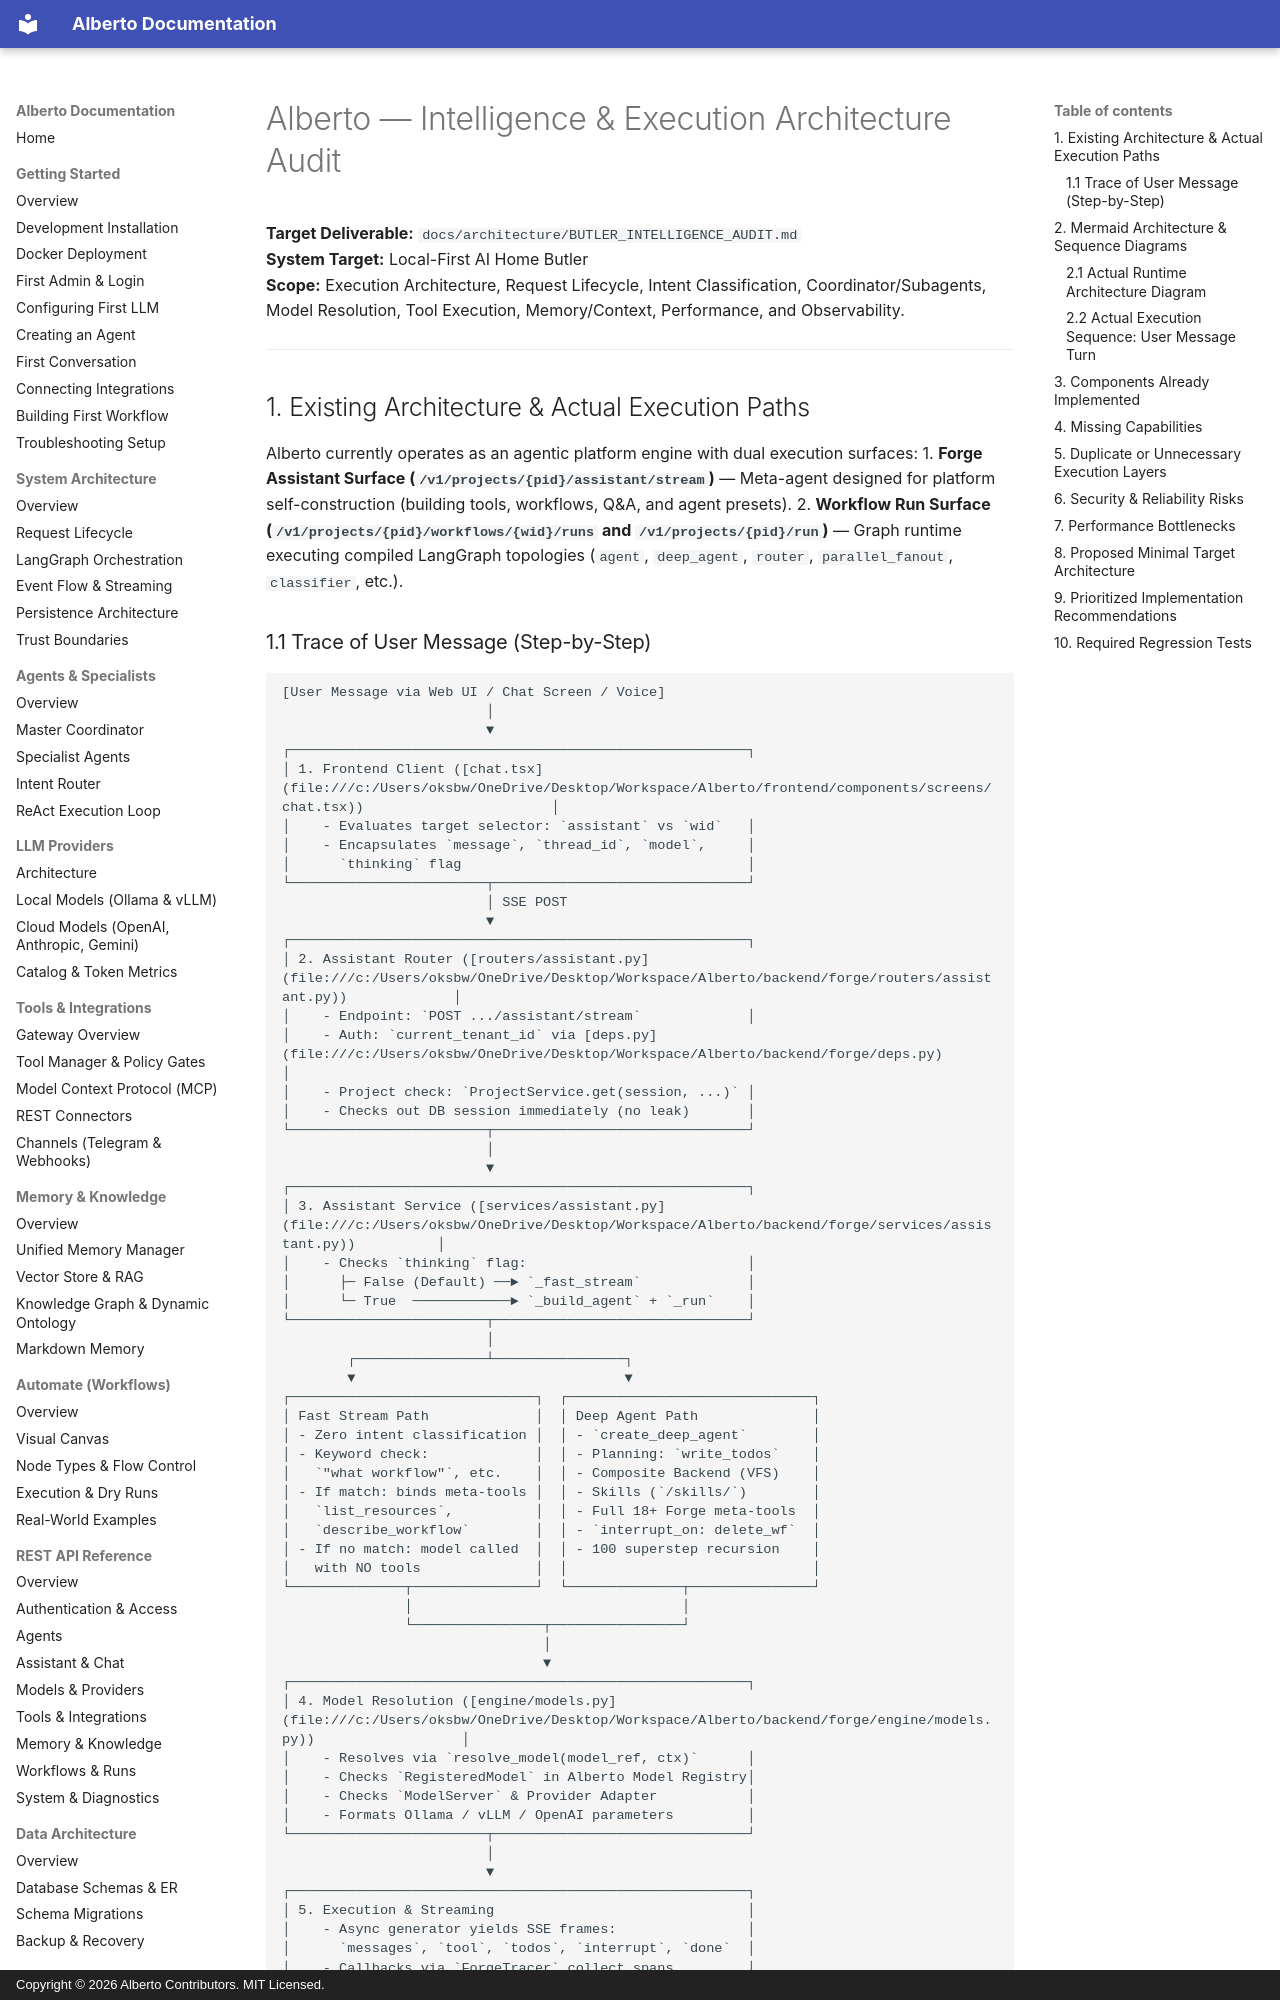

repository: oksbwn/ALBERTO-The-AI-Butler · page: architecture/BUTLER_INTELLIGENCE_AUDIT/index.html · generator: mkdocs · copyright: Copyright © 2026 Alberto Contributors. MIT Licensed.

# Alberto — Intelligence & Execution Architecture Audit

**Target Deliverable:** `docs/architecture/BUTLER_INTELLIGENCE_AUDIT.md`  
**System Target:** Local-First AI Home Butler  
**Scope:** Execution Architecture, Request Lifecycle, Intent Classification, Coordinator/Subagents, Model Resolution, Tool Execution, Memory/Context, Performance, and Observability.

---

## 1. Existing Architecture & Actual Execution Paths

Alberto currently operates as an agentic platform engine with dual execution surfaces:
1. **Forge Assistant Surface (`/v1/projects/{pid}/assistant/stream`)** — Meta-agent designed for platform self-construction (building tools, workflows, Q&A, and agent presets).
2. **Workflow Run Surface (`/v1/projects/{pid}/workflows/{wid}/runs` and `/v1/projects/{pid}/run`)** — Graph runtime executing compiled LangGraph topologies (`agent`, `deep_agent`, `router`, `parallel_fanout`, `classifier`, etc.).
